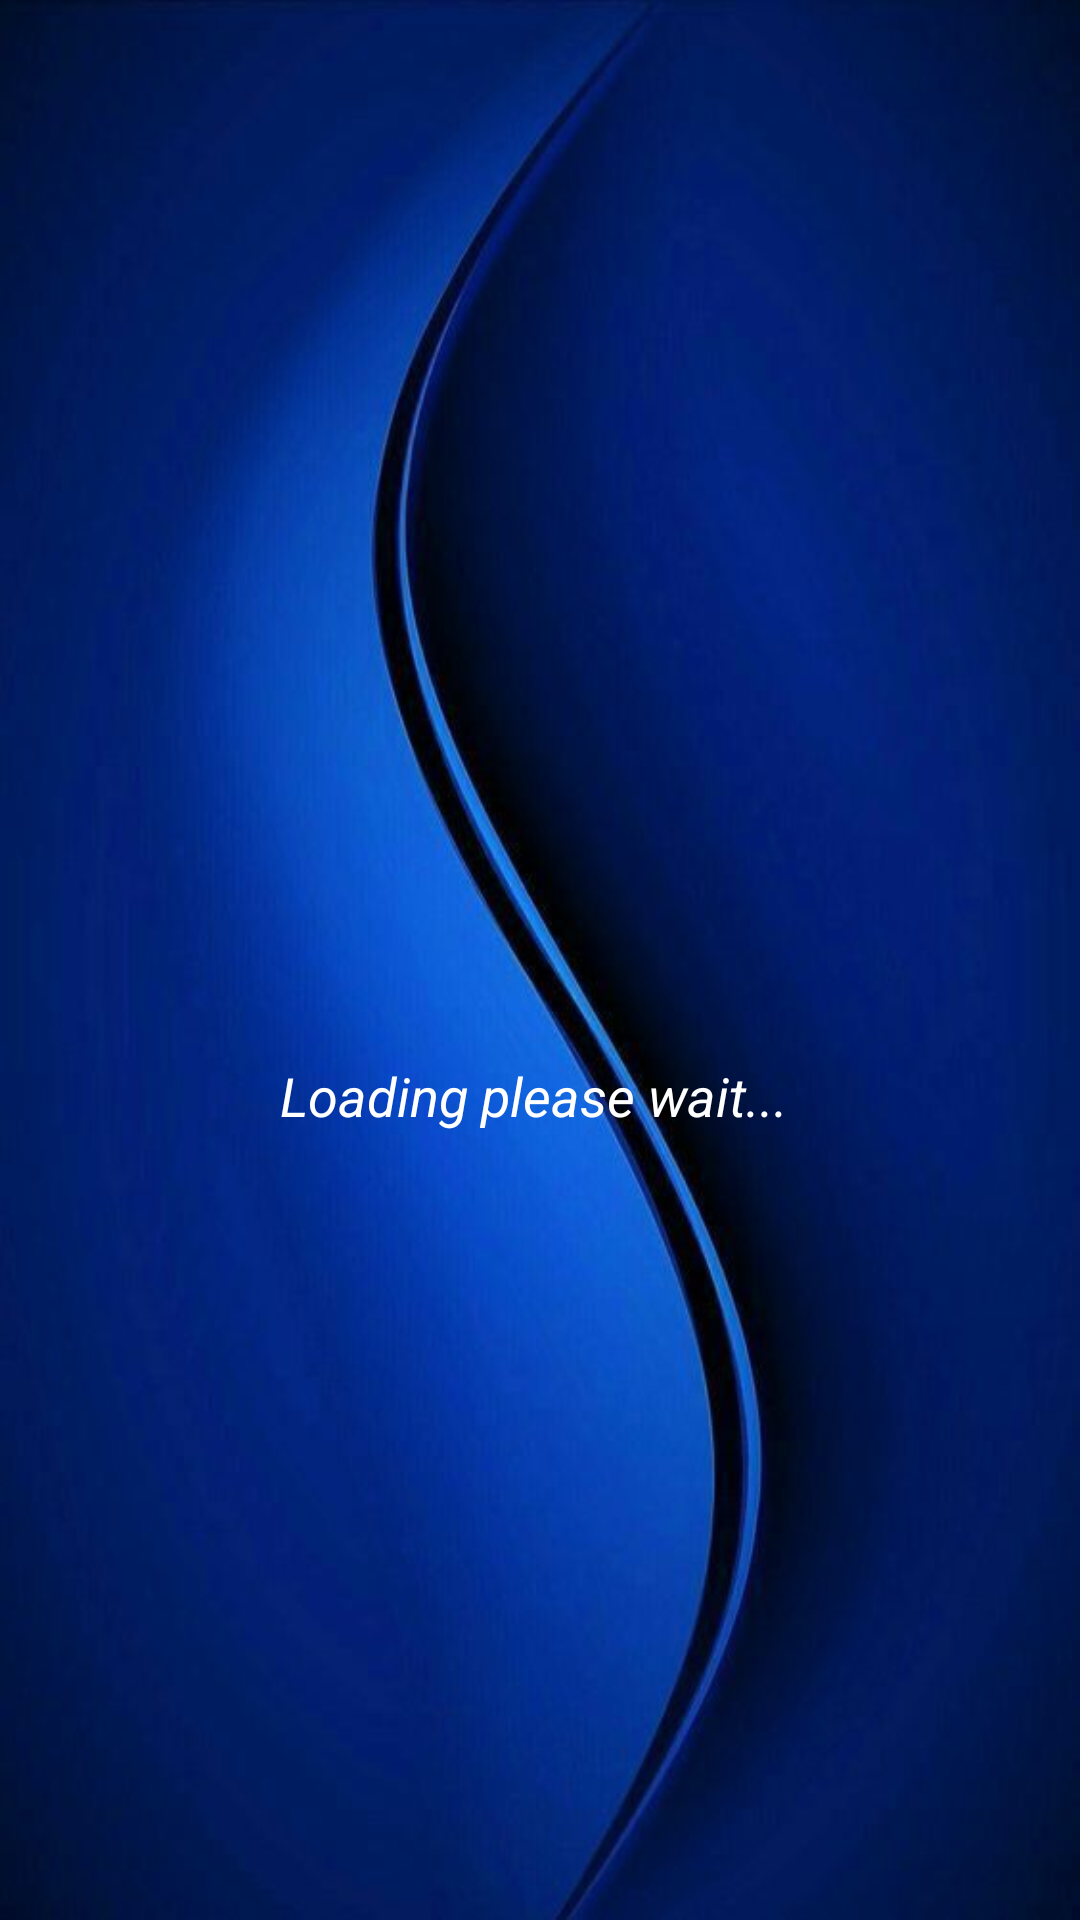

Android layout source for this screen:
<!-- AndroidManifest.xml: application theme AppTheme -->
<!-- res/layout/activity_splash_screen.xml -->
<?xml version="1.0" encoding="utf-8"?>
<androidx.constraintlayout.widget.ConstraintLayout xmlns:android="http://schemas.android.com/apk/res/android"
    xmlns:app="http://schemas.android.com/apk/res-auto"
    xmlns:tools="http://schemas.android.com/tools"
    android:layout_width="match_parent"
    android:layout_height="match_parent"
    android:background="@drawable/themainn"
    tools:context=".SplashScreen">

    <ProgressBar
        android:id="@+id/pb_loading_indicator"
        android:layout_width="wrap_content"
        android:layout_height="wrap_content"
        android:layout_centerHorizontal="true"
        android:layout_centerVertical="true"
        android:layout_marginStart="181dp"
android:indeterminateDrawable="@drawable/progress"
        android:layout_marginTop="292dp"
        android:layout_marginEnd="182dp"
        app:layout_constraintEnd_toEndOf="parent"
        app:layout_constraintStart_toStartOf="parent"
        app:layout_constraintTop_toTopOf="parent" />

    <TextView
        android:id="@+id/loader"
        android:layout_width="wrap_content"
        android:layout_height="wrap_content"
        android:layout_marginStart="119dp"
        android:layout_marginTop="13dp"
        android:layout_marginEnd="119dp"
        android:text="Loading please wait... "
        android:textAlignment="center"
        android:textColor="@color/white"
        android:textSize="18sp"
        android:textStyle="italic"
        app:layout_constraintEnd_toEndOf="parent"
        app:layout_constraintStart_toStartOf="parent"
        app:layout_constraintTop_toBottomOf="@+id/pb_loading_indicator" />


    
    
    
    
    


</androidx.constraintlayout.widget.ConstraintLayout>
<!-- resources referenced by this layout -->
<resources>
  <color name="white">#FFFFFF</color>
  <!-- drawable progress (drawable) -->
  <?xml version="1.0" encoding="utf-8"?>
  <rotate xmlns:android="http://schemas.android.com/apk/res/android"
      android:pivotX="50%"
      android:pivotY="50%"
      android:fromDegrees="0"
      android:toDegrees="360">
  
      <shape
          android:shape="ring"
          android:innerRadiusRatio="3"
          android:thicknessRatio="8"
          android:useLevel="false">
  
          <size
              android:width="76dip"
              android:height="76dip" />
  
          <gradient
              android:type="sweep"
              android:useLevel="false"
              android:startColor="#ffff"
              android:endColor="#00ffffff"
              android:angle="0"/>
  
      </shape>
  
  </rotate>
  <!-- drawable themainn: jpg bitmap (drawable, 28633 bytes) -->
  <style name="AppTheme" parent="Theme.AppCompat.Light.DarkActionBar">
          
          <item name="colorPrimary">@color/colorAccent</item>
          <item name="colorPrimaryDark">@color/colorAccent</item>
          <item name="colorAccent">@color/colorAccent</item>
      </style>
  <color name="colorAccent">#0D5D98</color>
</resources>
